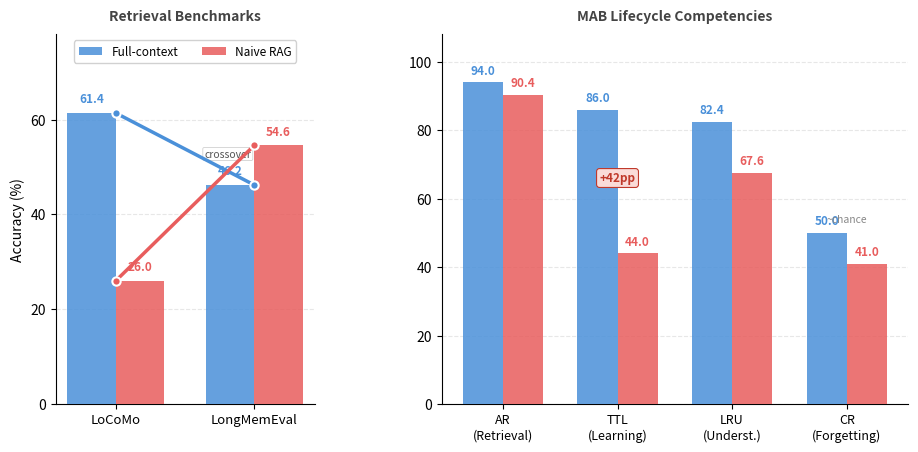

The script that saved this image: (Note: this script raises an exception after producing the figure.)
#!/usr/bin/env python3
"""Generate benchmark comparison SVG for README."""

import matplotlib
matplotlib.use("Agg")
import matplotlib.pyplot as plt
import numpy as np
import os

# Data
groups = [
    # (label, full_context, naive_rag)
    ("LoCoMo", 61.4, 26.0),
    ("LongMemEval", 46.2, 54.6),
]
mab = [
    ("AR\n(Retrieval)", 94.0, 90.4),
    ("TTL\n(Learning)", 86.0, 44.0),
    ("LRU\n(Underst.)", 82.4, 67.6),
    ("CR\n(Forgetting)", 50.0, 41.0),
]

fc_color = "#4A90D9"
rag_color = "#E85D5D"
bar_width = 0.35

fig, (ax_left, ax_right) = plt.subplots(1, 2, figsize=(11, 4.8),
                                         gridspec_kw={"width_ratios": [1, 1.8],
                                                      "wspace": 0.35})

# ===== LEFT PANEL: Retrieval Crossover (X pattern) =====
left_x = np.array([0, 1])
fc_vals = [g[1] for g in groups]
rag_vals = [g[2] for g in groups]
labels_left = [g[0] for g in groups]

bars1 = ax_left.bar(left_x - bar_width/2, fc_vals, bar_width,
                    color=fc_color, label="Full-context", zorder=3, alpha=0.85)
bars2 = ax_left.bar(left_x + bar_width/2, rag_vals, bar_width,
                    color=rag_color, label="Naive RAG", zorder=3, alpha=0.85)

# Value labels on bars
for bar in bars1:
    ax_left.text(bar.get_x() + bar.get_width()/2, bar.get_height() + 1.5,
                 f"{bar.get_height():.1f}", ha="center", va="bottom",
                 fontsize=8.5, fontweight="bold", color=fc_color)
for bar in bars2:
    ax_left.text(bar.get_x() + bar.get_width()/2, bar.get_height() + 1.5,
                 f"{bar.get_height():.1f}", ha="center", va="bottom",
                 fontsize=8.5, fontweight="bold", color=rag_color)

# The X: connect FC tops and RAG tops with lines
fc_centers = left_x - bar_width/2 + bar_width/2  # center of FC bars = left_x
rag_centers = left_x + bar_width/2 + bar_width/2 - bar_width/2  # = left_x

# Lines connecting the bar tops across benchmarks — these form the X
ax_left.plot(left_x, fc_vals, color=fc_color, linewidth=2.5, zorder=4,
             marker="o", markersize=6, markeredgecolor="white", markeredgewidth=1.5)
ax_left.plot(left_x, rag_vals, color=rag_color, linewidth=2.5, zorder=4,
             marker="o", markersize=6, markeredgecolor="white", markeredgewidth=1.5)

# "X" label at intersection point
# Lines: FC goes 61.4 -> 46.2, RAG goes 26.0 -> 54.6
# Intersection: solve 61.4 + t*(46.2-61.4) = 26.0 + t*(54.6-26.0)
# 61.4 - 15.2t = 26.0 + 28.6t  =>  35.4 = 43.8t  =>  t = 0.808
t = 35.4 / 43.8
cross_x = 0 + t * 1
cross_y = 61.4 + t * (46.2 - 61.4)
ax_left.annotate("crossover", xy=(cross_x, cross_y + 3), fontsize=7.5,
                 ha="center", color="#555", fontstyle="italic",
                 bbox=dict(boxstyle="round,pad=0.15", facecolor="white",
                           edgecolor="#CCC", linewidth=0.6, alpha=0.9))

ax_left.set_xticks(left_x)
ax_left.set_xticklabels(labels_left, fontsize=9.5)
ax_left.set_ylabel("Accuracy (%)", fontsize=10)
ax_left.set_ylim(0, 78)
ax_left.set_yticks([0, 20, 40, 60])
ax_left.set_title("Retrieval Benchmarks", fontsize=10, fontweight="bold",
                  color="#444", pad=10)
ax_left.yaxis.grid(True, alpha=0.3, linestyle="--", zorder=0)
ax_left.set_axisbelow(True)
ax_left.spines["top"].set_visible(False)
ax_left.spines["right"].set_visible(False)
ax_left.legend(loc="upper center", framealpha=0.9, fontsize=8.5, ncol=2)

# ===== RIGHT PANEL: MAB Lifecycle Competencies =====
right_x = np.arange(len(mab))
fc_vals_r = [g[1] for g in mab]
rag_vals_r = [g[2] for g in mab]
labels_right = [g[0] for g in mab]

bars3 = ax_right.bar(right_x - bar_width/2, fc_vals_r, bar_width,
                     color=fc_color, label="Full-context", zorder=3, alpha=0.85)
bars4 = ax_right.bar(right_x + bar_width/2, rag_vals_r, bar_width,
                     color=rag_color, label="Naive RAG", zorder=3, alpha=0.85)

for bar in bars3:
    ax_right.text(bar.get_x() + bar.get_width()/2, bar.get_height() + 1.5,
                  f"{bar.get_height():.1f}", ha="center", va="bottom",
                  fontsize=8.5, fontweight="bold", color=fc_color)
for bar in bars4:
    ax_right.text(bar.get_x() + bar.get_width()/2, bar.get_height() + 1.5,
                  f"{bar.get_height():.1f}", ha="center", va="bottom",
                  fontsize=8.5, fontweight="bold", color=rag_color)

# TTL gap annotation — draw bracket between the two bars
ttl_x = right_x[1]
ax_right.annotate("+42pp", xy=(ttl_x, 65), fontsize=8.5, ha="center",
                  fontweight="bold", color="#C0392B",
                  bbox=dict(boxstyle="round,pad=0.25", facecolor="#FADBD8",
                            edgecolor="#C0392B", linewidth=0.8))

# CR annotation
cr_x = right_x[3]
ax_right.annotate("~chance", xy=(cr_x, 53), fontsize=7.5, ha="center",
                  fontstyle="italic", color="#888")

ax_right.set_xticks(right_x)
ax_right.set_xticklabels(labels_right, fontsize=9)
ax_right.set_ylim(0, 108)
ax_right.set_yticks([0, 20, 40, 60, 80, 100])
ax_right.set_title("MAB Lifecycle Competencies", fontsize=10,
                   fontweight="bold", color="#444", pad=10)
ax_right.yaxis.grid(True, alpha=0.3, linestyle="--", zorder=0)
ax_right.set_axisbelow(True)
ax_right.spines["top"].set_visible(False)
ax_right.spines["right"].set_visible(False)

out_path = os.path.join(os.path.dirname(__file__), "benchmark-chart.svg")
fig.savefig(out_path, format="svg", bbox_inches="tight", transparent=True)
print(f"Saved to {out_path}")

fsize = os.path.getsize(out_path)
print(f"File size: {fsize/1024:.1f} KB")

with open(out_path) as f:
    for line in f:
        if "viewBox" in line:
            parts = line.split("viewBox=")[1].split('"')[1].split()
            print(f"SVG viewBox: {parts[2]}x{parts[3]}pt")
            break
